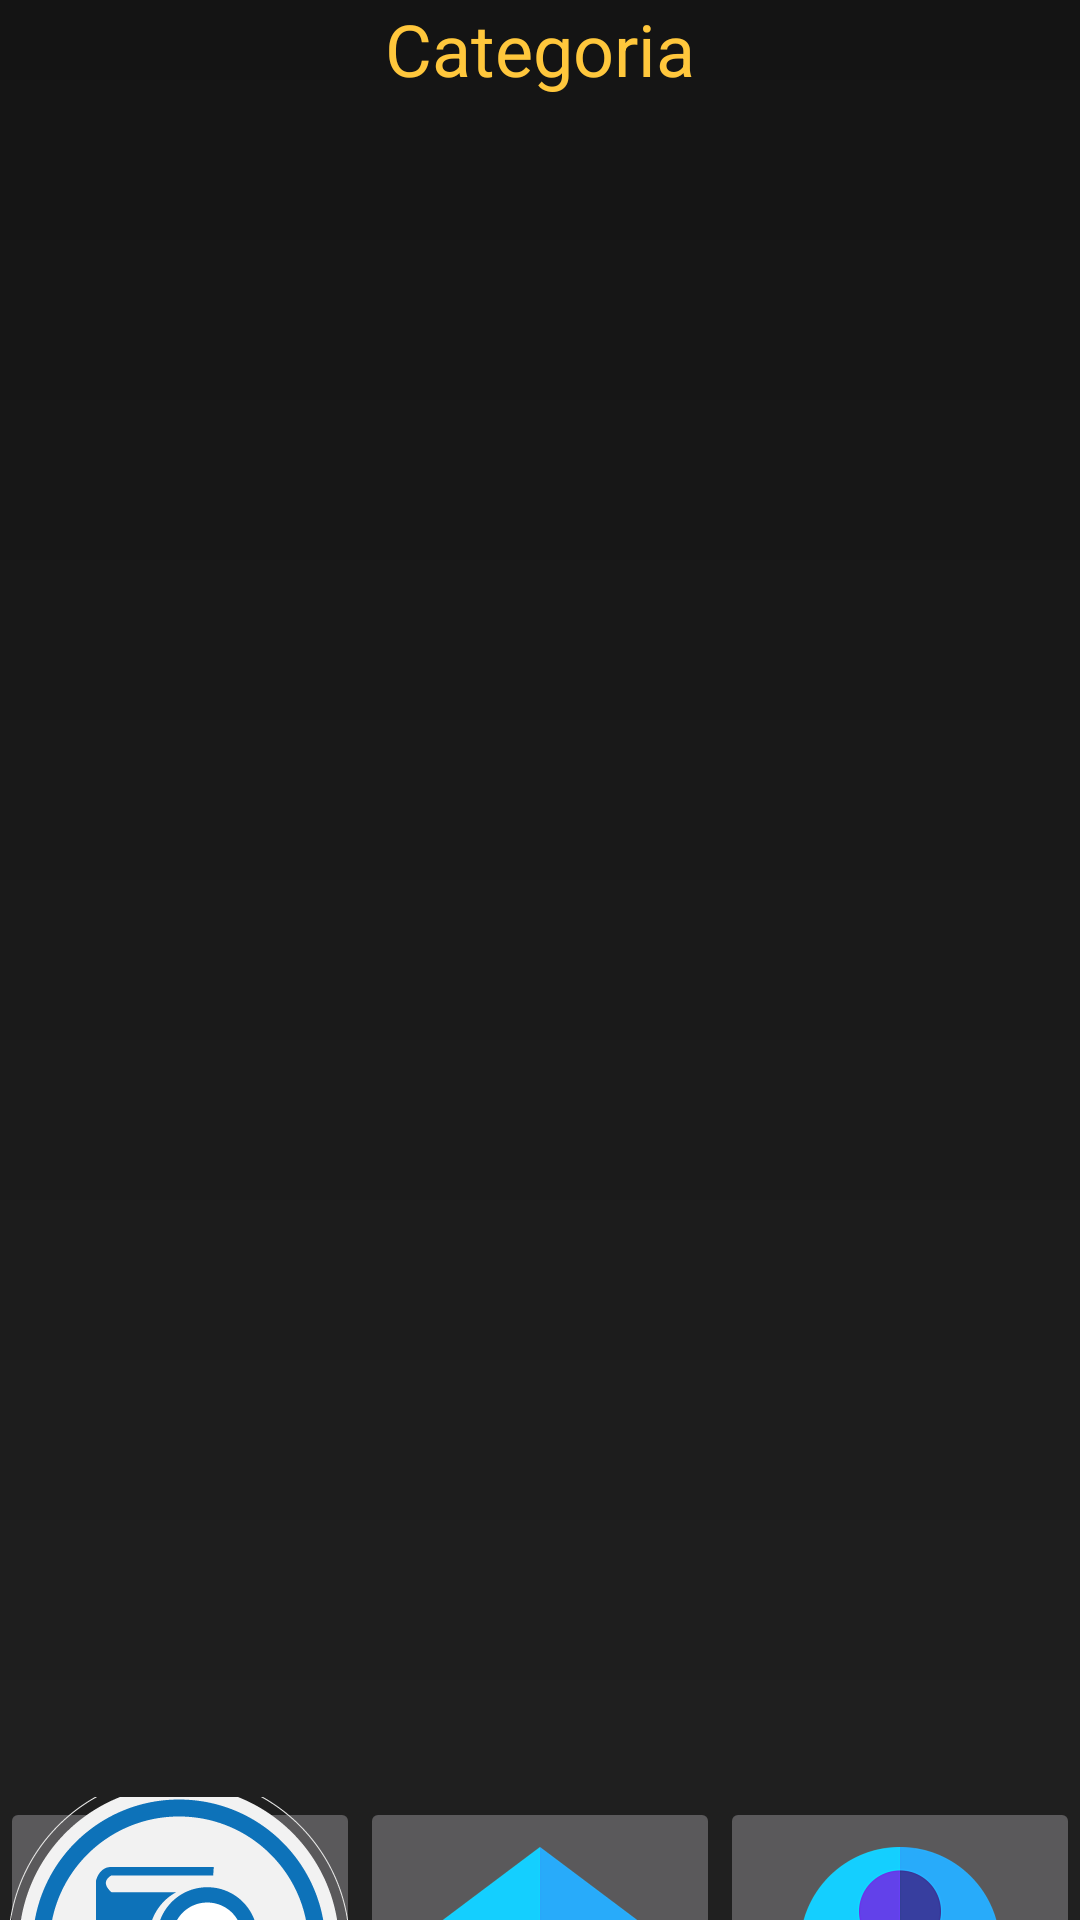

Reconstruct the res/layout file that produces this screen, plus the resources it refers to.
<!-- AndroidManifest.xml: application theme AppTheme -->
<!-- res/layout/activity_x__categ.xml -->
<?xml version="1.0" encoding="utf-8"?>
<LinearLayout xmlns:android="http://schemas.android.com/apk/res/android"
    xmlns:app="http://schemas.android.com/apk/res-auto"
    xmlns:tools="http://schemas.android.com/tools"
    android:layout_width="match_parent"
    android:layout_height="match_parent"
    android:orientation="vertical"
    tools:context=".X_Categ">

    <TextView
        android:id="@+id/textViewCateg"
        android:layout_width="match_parent"
        android:layout_height="50dp"
        android:text="Categoria"
        android:textAlignment="center"
        android:textColor="@color/colorPrimary"
        android:textSize="24sp" />

    <ScrollView
        android:layout_width="match_parent"
        android:layout_height="549dp"
        app:layout_constraintBottom_toTopOf="@+id/botones"
        app:layout_constraintEnd_toEndOf="parent"
        app:layout_constraintStart_toStartOf="parent"
        app:layout_constraintTop_toTopOf="parent">


        <LinearLayout
            android:id="@+id/containerBooks"
            android:layout_width="match_parent"
            android:layout_height="450dp"
            android:orientation="vertical" />
    </ScrollView>

    <LinearLayout
        android:id="@+id/botones"
        android:layout_width="match_parent"
        android:layout_height="match_parent"
        android:orientation="horizontal">

        <ImageButton
            android:id="@+id/ibCat"
            android:layout_width="100dp"
            android:layout_height="100dp"
            android:layout_weight="1"
            android:onClick="categoria"
            android:scaleType="center"
            app:srcCompat="@mipmap/boton_categoria" />
        <ImageButton
            android:id="@+id/ibHome"
            android:layout_width="100dp"
            android:layout_height="100dp"
            android:layout_weight="1"
            android:onClick="inicio"
            android:scaleType="center"
            app:srcCompat="@mipmap/boton_home" />

        <ImageButton
            android:id="@+id/ibProfile"
            android:layout_width="100dp"
            android:layout_height="100dp"
            android:layout_weight="1"
            android:scaleType="center"
            app:srcCompat="@mipmap/perfil" />

    </LinearLayout>

</LinearLayout>
<!-- resources referenced by this layout -->
<resources>
  <color name="colorPrimary">#FFC73C</color>
  <!-- mipmap boton_categoria: png bitmap (mipmap-mdpi, 1817 bytes) -->
  <!-- mipmap boton_home: jpg bitmap (mipmap-xxhdpi, 33077 bytes) -->
  <!-- mipmap perfil: png bitmap (mipmap-xxhdpi, 11862 bytes) -->
  <style name="AppTheme" parent="Theme.AppCompat.NoActionBar">
          
          <item name="android:windowBackground">@drawable/gradient</item>
          <item name="colorPrimary">@color/colorPrimary</item>
          <item name="colorPrimaryDark">@color/colorPrimaryDark</item>
          <item name="colorAccent">@color/colorAccent</item>
      </style>
  <!-- drawable gradient (drawable) -->
  <?xml version="1.0" encoding="utf-8"?>
  <shape xmlns:android="http://schemas.android.com/apk/res/android" android:shape="rectangle">
      <gradient
          android:type="linear"
          android:angle="90"
          android:startColor="#202020"
          android:endColor="#141414"/>
  </shape>
  <color name="colorPrimaryDark">#3C3C3C</color>
  <color name="colorAccent">#FD6093</color>
</resources>
